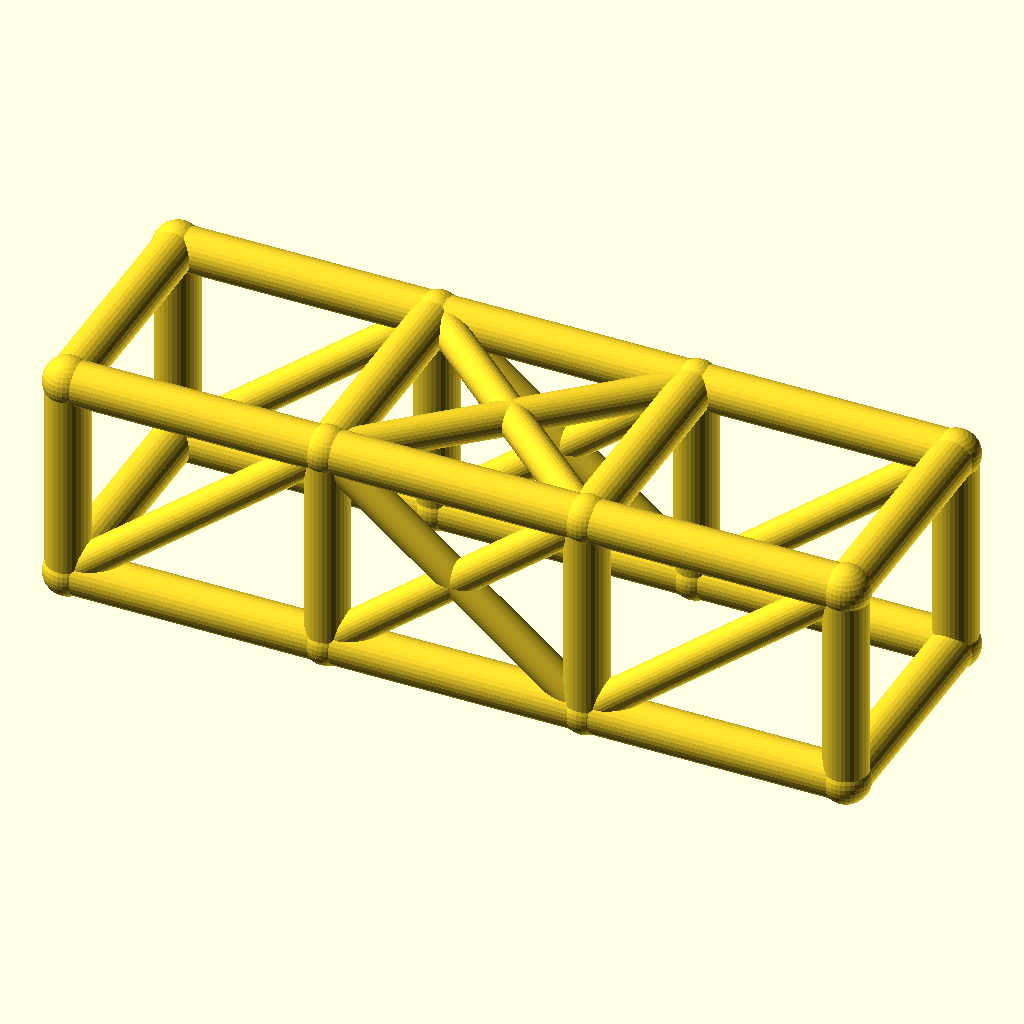
Cell 1: the model at its default parameters.
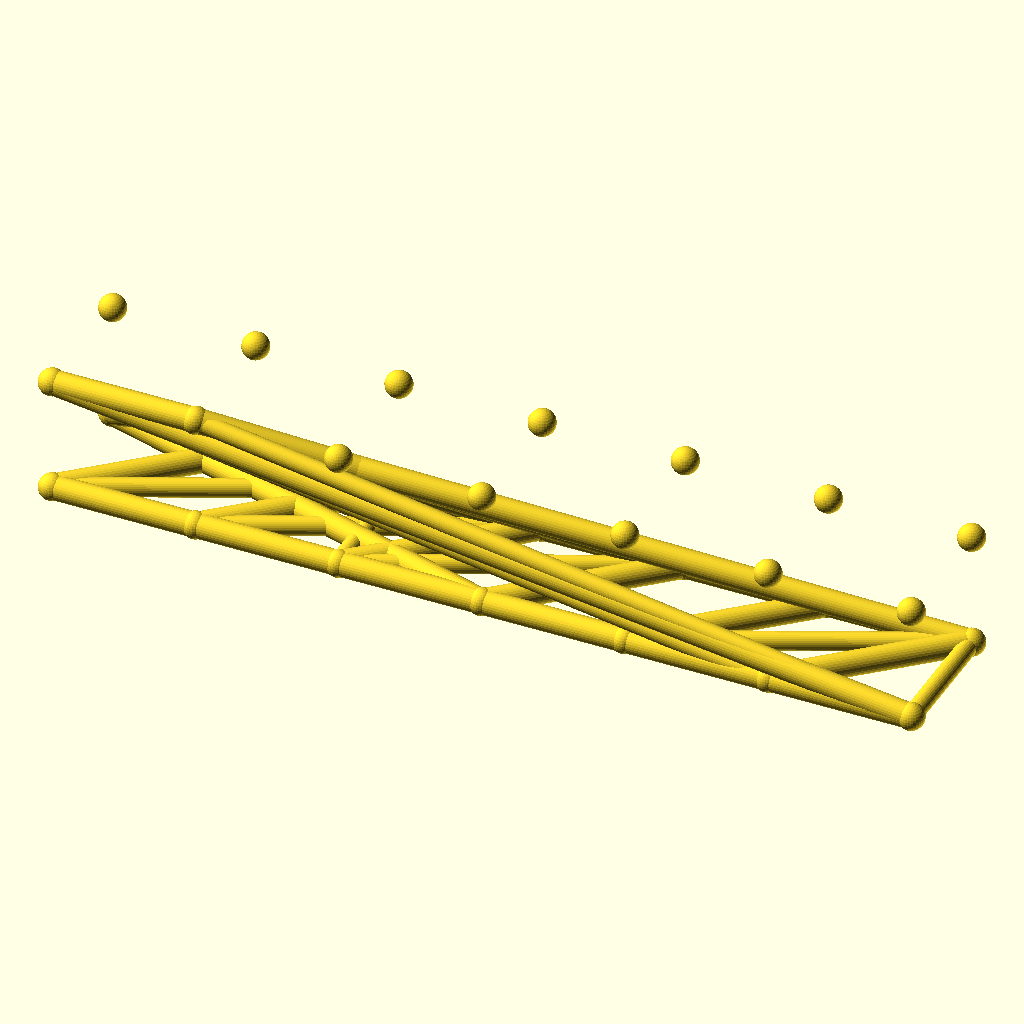
Cell 2: bays = 6 (everything else at default).
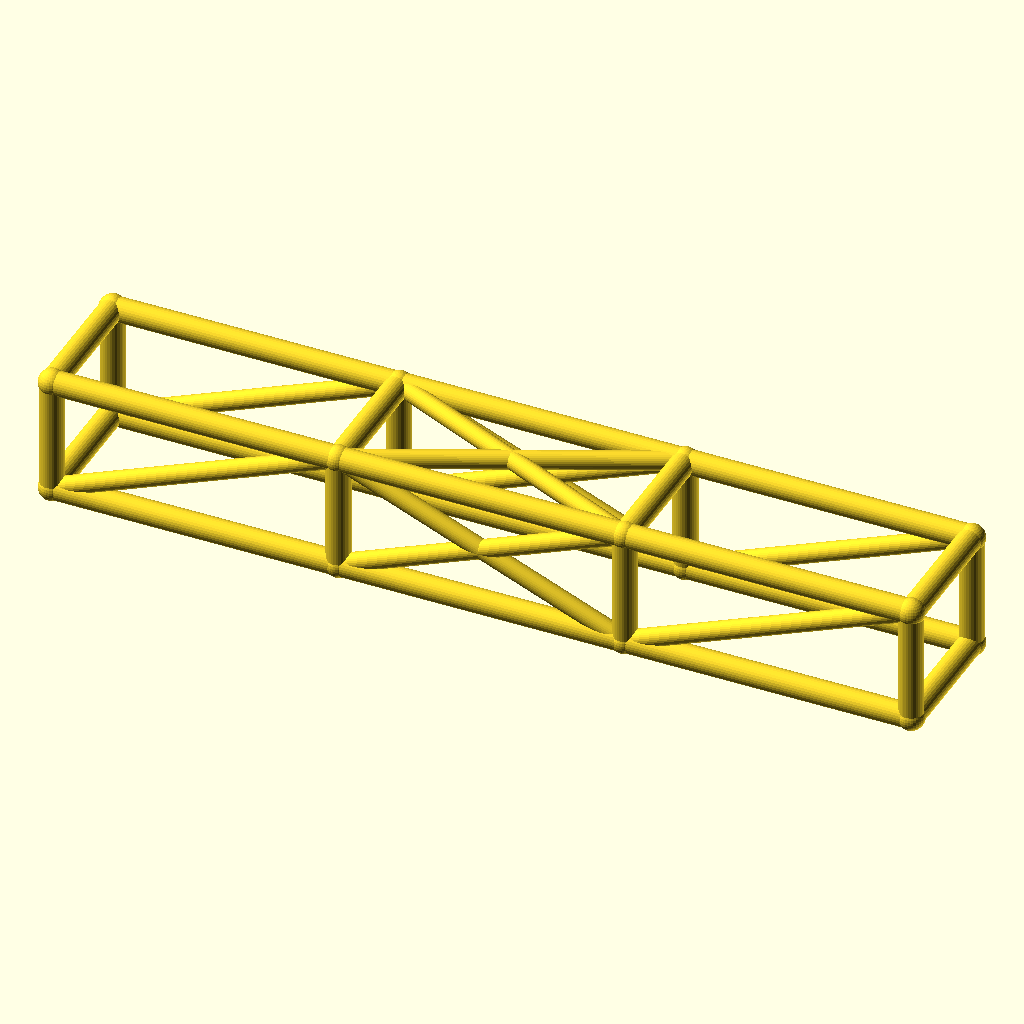
Cell 3 — bay_l set to 84, the other parameters unchanged.
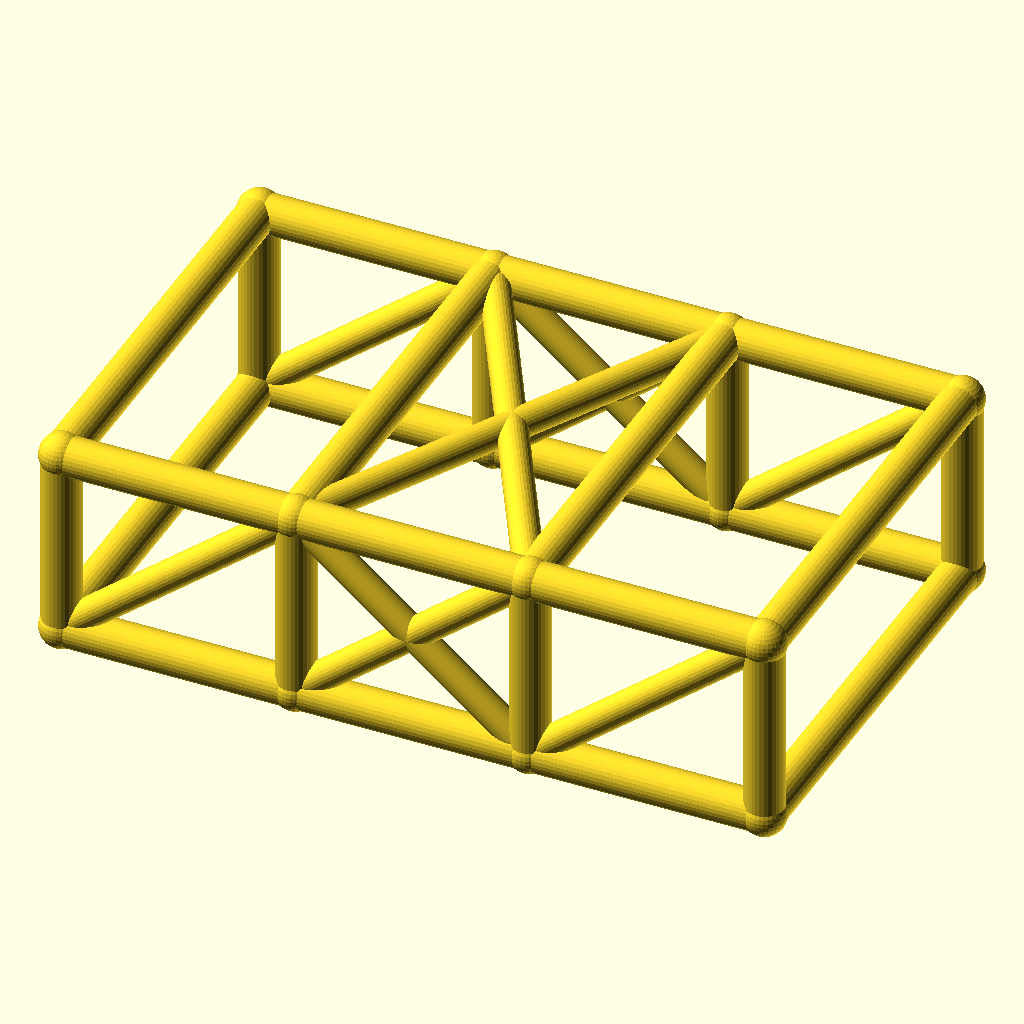
Cell 4: the same model with cage_w = 76.
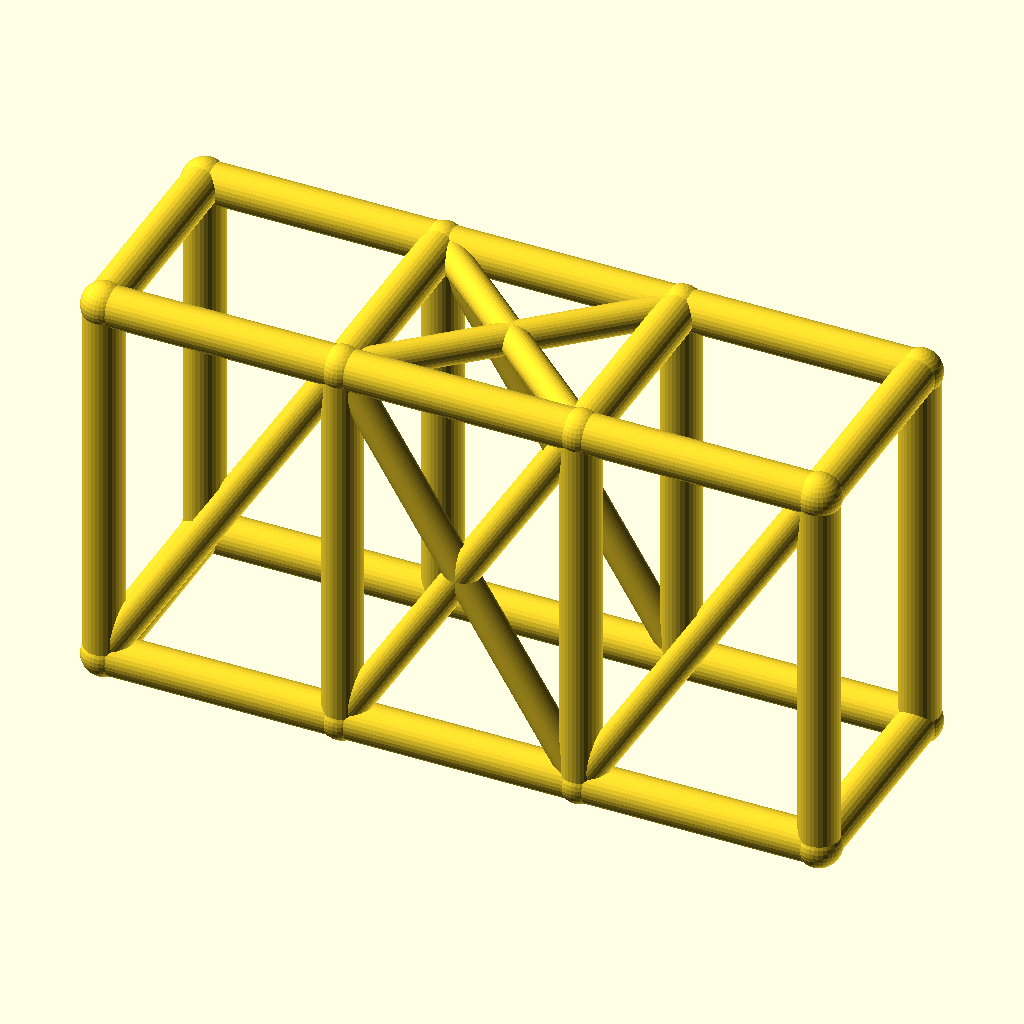
Cell 5: the same model with cage_h = 68.
The same orthographic view direction (rotation 55°, 0°, 25°; colour scheme Cornfield) for every cell, with the view re-fitted per cell, so scale and position can differ between cells.
OpenSCAD source file optional_data/data/wire2/rollcages/scene_0224.scad:
$fn = 32;

// ----------------------------------------------------------------------
// Roll cage: 3 bays x 2 sections, bays 42 mm, 38 x 34 mm section
// ----------------------------------------------------------------------

// --- parameters (mm) ---
bays = 3;                 // number of bays along X
sections = 2;             // levels of the cage
bay_l = 42;               // bay length, X
cage_w = 38;              // cage width, Y
cage_h = 34;              // cage height, Z
rail_r = 3.5;             // rail and hoop radius
diag_r = 2.7;             // diagonal brace radius
joint_r = 3.9;            // joint ball radius
fit_tol = 0.1;            // declared fit tolerance (prompt contract)
free_tol = 0.5;           // declared free tolerance (prompt contract)

bbox_x = bays * bay_l + 2 * joint_r;  // overall X, joints included
bbox_y = cage_w + 2 * joint_r;  // overall Y, joints included
bbox_z = cage_h + 2 * joint_r;  // overall Z, joints included
rail_d = 2 * rail_r;  // rail stock diameter
diag_d = 2 * diag_r;  // diagonal stock diameter
joint_d = 2 * joint_r;  // joint ball diameter
cage_l = bays * bay_l;  // overall cage length
nodes = [for (lvl = [0, 1], side = [0, 1], st = [0 : bays]) [st * bay_l, side * cage_w, lvl * cage_h]];

module member(a, b, r) {
  /* round stock from joint a to joint b, ends buried in the joint balls */
  d = b - a;
  length = norm(d);
  translate(a) rotate([0, acos(d[2] / length), atan2(d[1], d[0])])
    cylinder(h = length, r = r);
}

module joint(p, r) {
  /* ball at the joint centre, fatter than every member meeting there */
  translate(p) sphere(r = r);
}

/* members - each call is one graph edge */
member(nodes[0], nodes[1], rail_r);
member(nodes[1], nodes[2], rail_r);
member(nodes[2], nodes[3], rail_r);
member(nodes[4], nodes[5], rail_r);
member(nodes[5], nodes[6], rail_r);
member(nodes[6], nodes[7], rail_r);
member(nodes[8], nodes[9], rail_r);
member(nodes[9], nodes[10], rail_r);
member(nodes[10], nodes[11], rail_r);
member(nodes[12], nodes[13], rail_r);
member(nodes[13], nodes[14], rail_r);
member(nodes[14], nodes[15], rail_r);
member(nodes[0], nodes[8], rail_r);
member(nodes[1], nodes[9], rail_r);
member(nodes[2], nodes[10], rail_r);
member(nodes[3], nodes[11], rail_r);
member(nodes[4], nodes[12], rail_r);
member(nodes[5], nodes[13], rail_r);
member(nodes[6], nodes[14], rail_r);
member(nodes[7], nodes[15], rail_r);
member(nodes[8], nodes[12], rail_r);
member(nodes[9], nodes[13], rail_r);
member(nodes[10], nodes[14], rail_r);
member(nodes[11], nodes[15], rail_r);
member(nodes[0], nodes[4], rail_r);
member(nodes[3], nodes[7], rail_r);
member(nodes[0], nodes[9], diag_r);
member(nodes[1], nodes[10], diag_r);
member(nodes[9], nodes[2], diag_r);
member(nodes[2], nodes[11], diag_r);
member(nodes[4], nodes[13], diag_r);
member(nodes[5], nodes[14], diag_r);
member(nodes[13], nodes[6], diag_r);
member(nodes[6], nodes[15], diag_r);
member(nodes[9], nodes[14], diag_r);
member(nodes[13], nodes[10], diag_r);

/* joint balls */
for (p = nodes) joint(p, joint_r);
Parameter table extracted from the source (name, type, default, range or options):
bays: number, default 3
sections: number, default 2
bay_l: number, default 42
cage_w: number, default 38
cage_h: number, default 34
rail_r: number, default 3.5
diag_r: number, default 2.7
joint_r: number, default 3.9
fit_tol: number, default 0.1
free_tol: number, default 0.5
